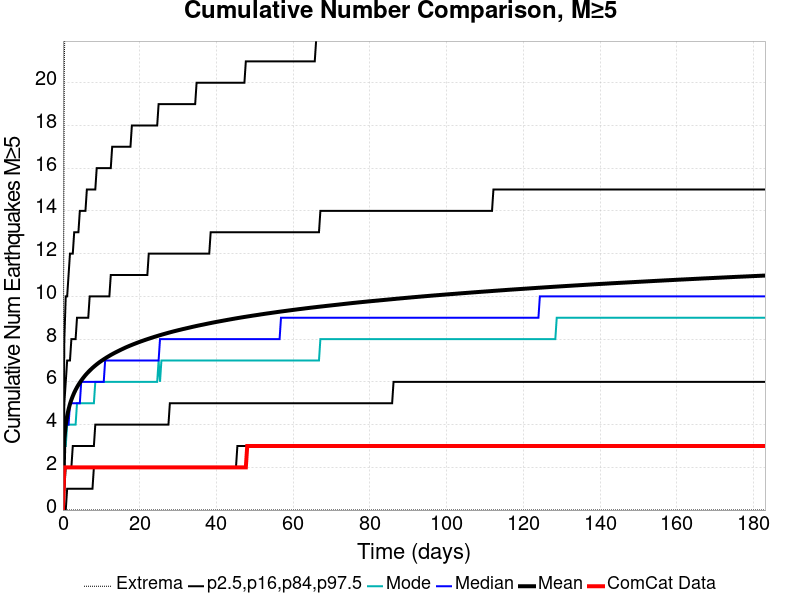

The file beside this chart, header and first rows:
Time (days), ComCat Data, Simulation Mean, Simulation Median, Simulation Mode, Simulation Minimum, Simulation Maximum, 2.5 %-ile, 16 %-ile, 84 %-ile, 97.5 %-ile
0.0, 0.0, 0.0, 0.0, 0.0, 0.0, 0.0, 0.0, 0.0, 0.0, 0.0
0.3667, 2.0, 3.322, 3.0, 3.0, 0.0, 21.0, 0.0, 1.0, 5.0, 8.0
0.7333, 2.0, 3.994, 4.0, 3.0, 0.0, 25.0, 0.0, 2.0, 6.0, 10.0
1.1, 2.0, 4.41, 4.0, 4.0, 0.0, 27.0, 1.0, 2.0, 7.0, 10.0
1.467, 2.0, 4.716, 4.0, 4.0, 0.0, 28.0, 1.0, 2.0, 7.0, 11.0
1.833, 2.0, 4.962, 5.0, 4.0, 0.0, 28.0, 1.0, 2.0, 7.0, 12.0
2.2, 2.0, 5.162, 5.0, 4.0, 0.0, 28.0, 1.0, 2.0, 8.0, 12.0
2.567, 2.0, 5.334, 5.0, 4.0, 0.0, 29.0, 1.0, 3.0, 8.0, 12.0
2.933, 2.0, 5.489, 5.0, 4.0, 0.0, 31.0, 1.0, 3.0, 8.0, 13.0
3.3, 2.0, 5.625, 5.0, 4.0, 0.0, 31.0, 1.0, 3.0, 8.0, 13.0
3.667, 2.0, 5.747, 5.0, 5.0, 0.0, 31.0, 1.0, 3.0, 9.0, 13.0
4.033, 2.0, 5.86, 5.0, 5.0, 0.0, 32.0, 1.0, 3.0, 9.0, 13.0
4.4, 2.0, 5.963, 5.0, 5.0, 0.0, 34.0, 1.0, 3.0, 9.0, 14.0
4.767, 2.0, 6.06, 6.0, 5.0, 0.0, 34.0, 1.0, 3.0, 9.0, 14.0
5.133, 2.0, 6.149, 6.0, 5.0, 0.0, 35.0, 1.0, 3.0, 9.0, 14.0
5.5, 2.0, 6.234, 6.0, 5.0, 0.0, 35.0, 1.0, 3.0, 9.0, 14.0
5.867, 2.0, 6.314, 6.0, 5.0, 0.0, 35.0, 1.0, 3.0, 9.0, 14.0
6.233, 2.0, 6.388, 6.0, 5.0, 0.0, 35.0, 1.0, 3.0, 9.0, 15.0
6.6, 2.0, 6.459, 6.0, 5.0, 0.0, 36.0, 1.0, 3.0, 9.0, 15.0
6.967, 2.0, 6.525, 6.0, 5.0, 0.0, 38.0, 1.0, 3.0, 10.0, 15.0
7.333, 2.0, 6.59, 6.0, 5.0, 0.0, 38.0, 1.0, 3.0, 10.0, 15.0
7.7, 2.0, 6.651, 6.0, 5.0, 0.0, 38.0, 1.0, 3.0, 10.0, 15.0
8.067, 2.0, 6.709, 6.0, 5.0, 0.0, 38.0, 2.0, 3.0, 10.0, 15.0
8.433, 2.0, 6.764, 6.0, 6.0, 0.0, 38.0, 2.0, 4.0, 10.0, 15.0
8.8, 2.0, 6.818, 6.0, 6.0, 0.0, 38.0, 2.0, 4.0, 10.0, 16.0
9.167, 2.0, 6.87, 6.0, 6.0, 0.0, 38.0, 2.0, 4.0, 10.0, 16.0
9.533, 2.0, 6.919, 6.0, 6.0, 0.0, 38.0, 2.0, 4.0, 10.0, 16.0
9.9, 2.0, 6.966, 6.0, 6.0, 0.0, 38.0, 2.0, 4.0, 10.0, 16.0
10.27, 2.0, 7.011, 6.0, 6.0, 0.0, 38.0, 2.0, 4.0, 10.0, 16.0
10.63, 2.0, 7.054, 6.0, 6.0, 0.0, 39.0, 2.0, 4.0, 10.0, 16.0
11, 2.0, 7.097, 7.0, 6.0, 0.0, 39.0, 2.0, 4.0, 10.0, 16.0
11.37, 2.0, 7.139, 7.0, 6.0, 0.0, 39.0, 2.0, 4.0, 10.0, 16.0
11.73, 2.0, 7.179, 7.0, 6.0, 0.0, 39.0, 2.0, 4.0, 10.0, 16.0
12.1, 2.0, 7.218, 7.0, 6.0, 0.0, 39.0, 2.0, 4.0, 10.0, 16.0
12.47, 2.0, 7.257, 7.0, 6.0, 0.0, 40.0, 2.0, 4.0, 11.0, 16.0
12.83, 2.0, 7.294, 7.0, 6.0, 0.0, 40.0, 2.0, 4.0, 11.0, 17.0
13.2, 2.0, 7.329, 7.0, 6.0, 0.0, 41.0, 2.0, 4.0, 11.0, 17.0
13.57, 2.0, 7.365, 7.0, 6.0, 0.0, 41.0, 2.0, 4.0, 11.0, 17.0
13.93, 2.0, 7.398, 7.0, 6.0, 0.0, 41.0, 2.0, 4.0, 11.0, 17.0
14.3, 2.0, 7.431, 7.0, 6.0, 0.0, 41.0, 2.0, 4.0, 11.0, 17.0
14.67, 2.0, 7.464, 7.0, 6.0, 0.0, 42.0, 2.0, 4.0, 11.0, 17.0
15.03, 2.0, 7.496, 7.0, 6.0, 0.0, 43.0, 2.0, 4.0, 11.0, 17.0
15.4, 2.0, 7.528, 7.0, 6.0, 0.0, 43.0, 2.0, 4.0, 11.0, 17.0
15.77, 2.0, 7.559, 7.0, 6.0, 0.0, 43.0, 2.0, 4.0, 11.0, 17.0
16.13, 2.0, 7.59, 7.0, 6.0, 0.0, 43.0, 2.0, 4.0, 11.0, 17.0
16.5, 2.0, 7.62, 7.0, 6.0, 0.0, 43.0, 2.0, 4.0, 11.0, 17.0
16.87, 2.0, 7.649, 7.0, 6.0, 0.0, 43.0, 2.0, 4.0, 11.0, 17.0
17.23, 2.0, 7.676, 7.0, 6.0, 0.0, 43.0, 2.0, 4.0, 11.0, 17.0
17.6, 2.0, 7.704, 7.0, 6.0, 0.0, 43.0, 2.0, 4.0, 11.0, 17.0
17.97, 2.0, 7.731, 7.0, 6.0, 0.0, 44.0, 2.0, 4.0, 11.0, 18.0
18.33, 2.0, 7.757, 7.0, 6.0, 0.0, 44.0, 2.0, 4.0, 11.0, 18.0
18.7, 2.0, 7.783, 7.0, 6.0, 0.0, 44.0, 2.0, 4.0, 11.0, 18.0
19.07, 2.0, 7.808, 7.0, 6.0, 0.0, 47.0, 2.0, 4.0, 11.0, 18.0
19.43, 2.0, 7.833, 7.0, 6.0, 0.0, 48.0, 2.0, 4.0, 11.0, 18.0
19.8, 2.0, 7.858, 7.0, 6.0, 0.0, 48.0, 2.0, 4.0, 11.0, 18.0
20.17, 2.0, 7.882, 7.0, 6.0, 0.0, 49.0, 2.0, 4.0, 11.0, 18.0
20.53, 2.0, 7.906, 7.0, 6.0, 0.0, 49.0, 2.0, 4.0, 11.0, 18.0
20.9, 2.0, 7.929, 7.0, 6.0, 0.0, 49.0, 2.0, 4.0, 11.0, 18.0
21.27, 2.0, 7.952, 7.0, 6.0, 0.0, 50.0, 2.0, 4.0, 11.0, 18.0
21.63, 2.0, 7.975, 7.0, 6.0, 0.0, 50.0, 2.0, 4.0, 11.0, 18.0
... 440 more rows
